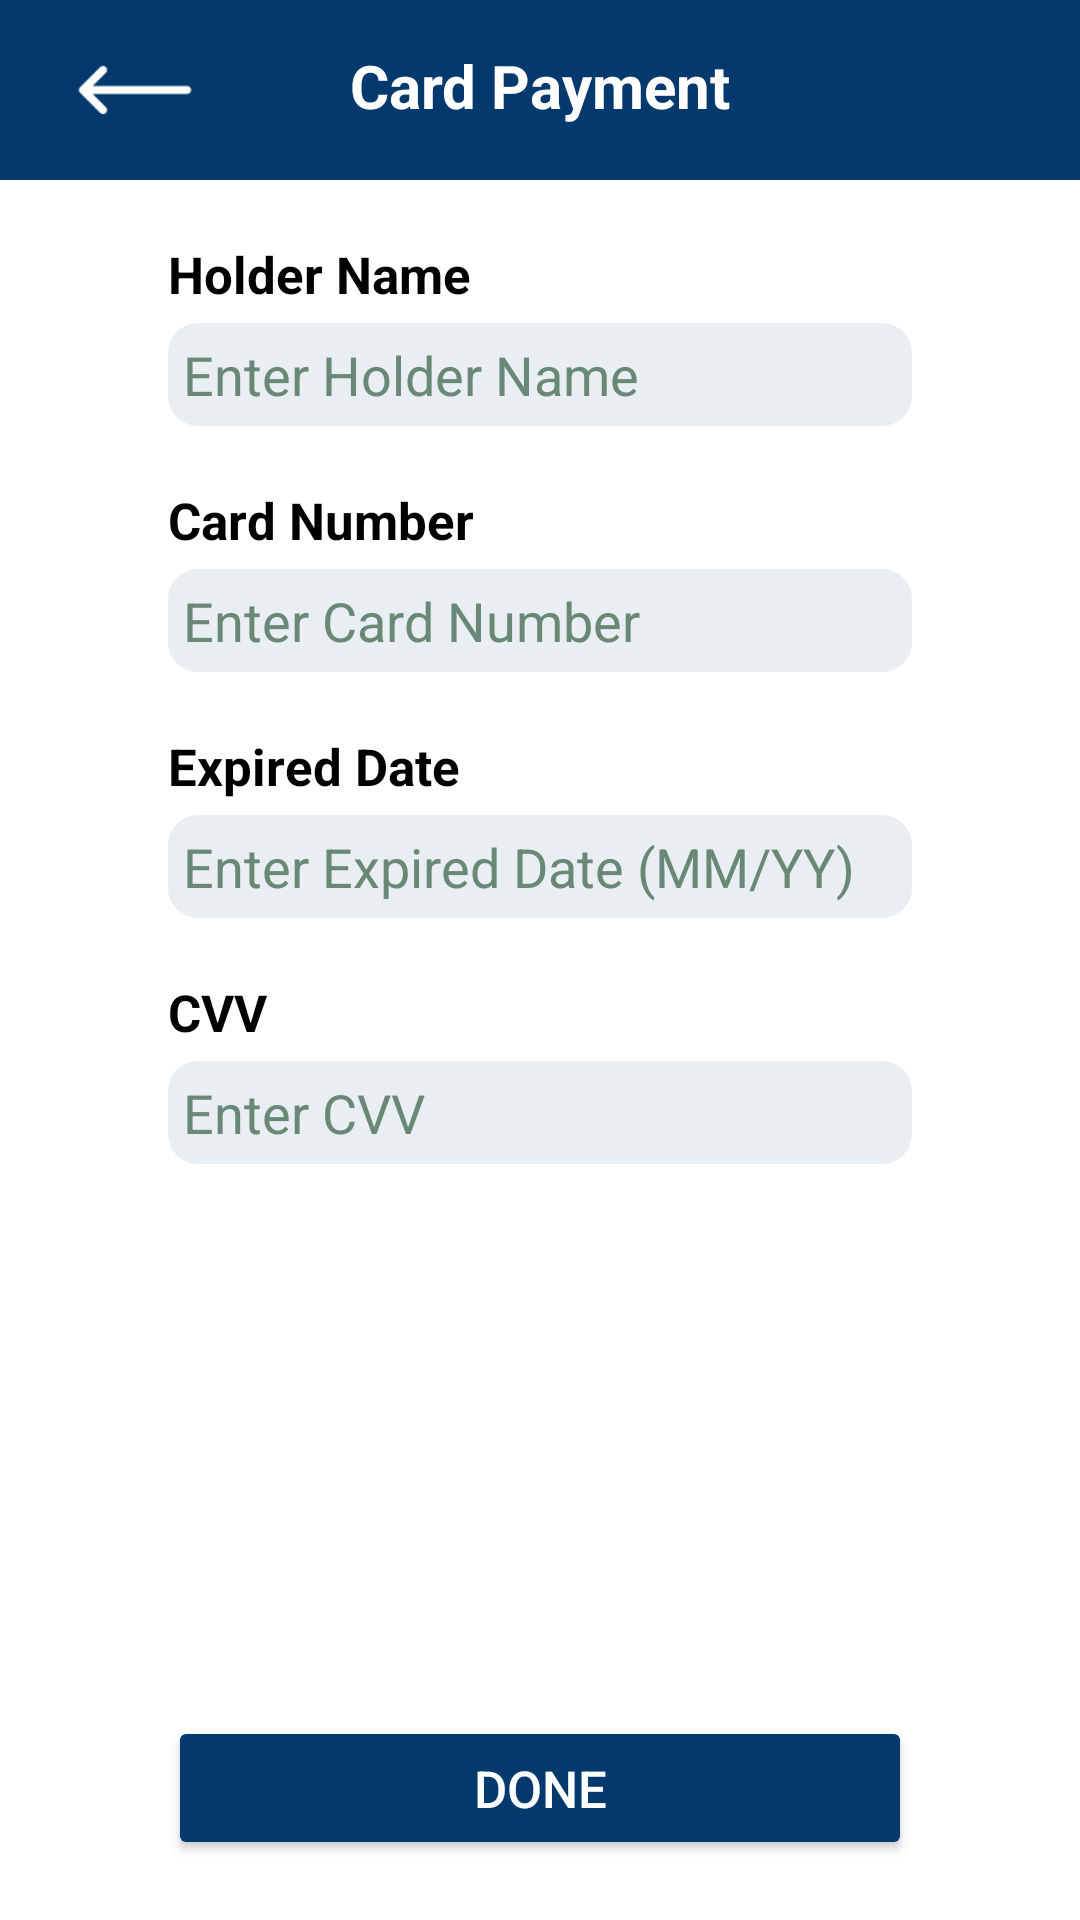

This screen was rendered from an Android layout file. Write that file and the resources it references.
<!-- AndroidManifest.xml: application theme Theme.CampusMarketplace -->
<!-- res/layout/fragment_card_payment.xml -->
<?xml version="1.0" encoding="utf-8"?>
<layout xmlns:android="http://schemas.android.com/apk/res/android"
    xmlns:tools="http://schemas.android.com/tools"
    xmlns:app="http://schemas.android.com/apk/res-auto">

    <androidx.constraintlayout.widget.ConstraintLayout
        android:layout_width="match_parent"
        android:layout_height="match_parent"
        tools:context=".BlankFragment"
        android:background="@color/white">

        <androidx.constraintlayout.widget.ConstraintLayout
            android:id="@+id/app_bar"
            android:layout_width="match_parent"
            android:layout_height="60dp"
            app:layout_constraintTop_toTopOf="parent"
            app:layout_constraintStart_toStartOf="parent"
            app:layout_constraintEnd_toEndOf="parent"
            android:orientation="horizontal"
            android:background="@color/blue_Dark"
            >

            <ImageButton
                android:id="@+id/btnUp"
                android:layout_width="70dp"
                android:layout_height="40dp"
                app:layout_constraintTop_toTopOf="parent"
                app:layout_constraintStart_toStartOf="parent"
                android:layout_marginTop="10dp"
                android:layout_marginLeft="10dp"
                android:src="@drawable/back_arrow"
                android:scaleType="fitCenter"
                android:background="@color/blue_Dark"
                />

            <TextView
                android:layout_width="wrap_content"
                android:layout_height="wrap_content"
                android:text="@string/card_payment"
                android:textStyle="bold"
                android:textSize="20sp"
                android:layout_margin="15dp"
                android:textColor="@color/white"
                app:layout_constraintTop_toTopOf="parent"
                app:layout_constraintEnd_toEndOf="parent"
                app:layout_constraintStart_toStartOf="parent"
                />
        </androidx.constraintlayout.widget.ConstraintLayout>

        <androidx.constraintlayout.widget.Guideline
            android:id="@+id/guideline1"
            android:layout_width="wrap_content"
            android:layout_height="wrap_content"
            app:layout_constraintGuide_percent="0.1"
            android:orientation="vertical" />

        <androidx.constraintlayout.widget.Guideline
            android:id="@+id/guideline3"
            android:layout_width="wrap_content"
            android:layout_height="wrap_content"
            app:layout_constraintGuide_percent="0.9"
            android:orientation="vertical" />

        <TextView
            android:id="@+id/tv_holderName"
            android:layout_width="0dp"
            android:layout_height="wrap_content"
            android:text="@string/holder_name"
            android:layout_margin="20dp"
            app:layout_constraintStart_toEndOf="@+id/guideline1"
            app:layout_constraintEnd_toStartOf="@+id/guideline3"
            app:layout_constraintTop_toBottomOf="@id/app_bar"
            android:textColor="@color/black"
            android:textStyle="bold"
            android:textSize="17sp" />

        <EditText
            android:id="@+id/et_holderName"
            android:layout_width="0dp"
            android:layout_height="wrap_content"
            app:layout_constraintTop_toBottomOf="@+id/tv_holderName"
            app:layout_constraintStart_toEndOf="@+id/guideline1"
            app:layout_constraintEnd_toEndOf="@+id/guideline3"
            android:layout_marginTop="5dp"
            android:layout_marginBottom="20dp"
            android:layout_marginStart="20dp"
            android:layout_marginEnd="20dp"
            android:hint="@string/enter_holder_name"
            android:textColorHint="@color/dark_Grey"
            android:textColor="@color/black"
            android:background="@drawable/rounded_background"
            android:inputType="text"
            android:digits="abcdefghijklmnopqrstuvwxyzABCDEFGHIJKLMNOPQRSTUVWXYZ "
            android:padding="5dp"
            />

        <TextView
            android:id="@+id/tv_cardNumber"
            android:layout_width="0dp"
            android:layout_height="wrap_content"
            android:text="@string/card_number"
            android:layout_margin="20dp"
            app:layout_constraintStart_toEndOf="@+id/guideline1"
            app:layout_constraintEnd_toStartOf="@+id/guideline3"
            app:layout_constraintTop_toBottomOf="@+id/et_holderName"
            android:textColor="@color/black"
            android:textStyle="bold"
            android:textSize="17sp" />

        <EditText
            android:id="@+id/et_cardNumber"
            android:layout_width="0dp"
            android:layout_height="wrap_content"
            app:layout_constraintTop_toBottomOf="@+id/tv_cardNumber"
            app:layout_constraintStart_toEndOf="@+id/guideline1"
            app:layout_constraintEnd_toEndOf="@+id/guideline3"
            android:layout_marginTop="5dp"
            android:layout_marginBottom="20dp"
            android:layout_marginStart="20dp"
            android:layout_marginEnd="20dp"
            android:textColorHint="@color/dark_Grey"
            android:textColor="@color/black"
            android:hint="@string/enter_card_number"
            android:background="@drawable/rounded_background"
            android:padding="5dp"
            android:inputType="number"
            android:maxLength="16" />

        <TextView
            android:id="@+id/tv_expiredDate"
            android:layout_width="0dp"
            android:layout_height="wrap_content"
            android:text="@string/expired_date"
            android:layout_margin="20dp"
            app:layout_constraintStart_toEndOf="@+id/guideline1"
            app:layout_constraintEnd_toStartOf="@+id/guideline3"
            app:layout_constraintTop_toBottomOf="@+id/et_cardNumber"
            android:textColor="@color/black"
            android:textStyle="bold"
            android:textSize="17sp" />

        <EditText
            android:id="@+id/et_expiredDate"
            android:layout_width="0dp"
            android:layout_height="wrap_content"
            app:layout_constraintTop_toBottomOf="@+id/tv_expiredDate"
            app:layout_constraintStart_toEndOf="@+id/guideline1"
            app:layout_constraintEnd_toEndOf="@+id/guideline3"
            android:layout_marginTop="5dp"
            android:layout_marginBottom="20dp"
            android:layout_marginStart="20dp"
            android:layout_marginEnd="20dp"
            android:textColorHint="@color/dark_Grey"
            android:textColor="@color/black"
            android:hint="@string/enter_expired_date_mm_yy"
            android:background="@drawable/rounded_background"
            android:padding="5dp"
            android:inputType="text"
            android:maxLength="5" />

        <TextView
            android:id="@+id/tv_cvv"
            android:layout_width="0dp"
            android:layout_height="wrap_content"
            android:text="@string/cvv"
            android:layout_margin="20dp"
            app:layout_constraintStart_toEndOf="@+id/guideline1"
            app:layout_constraintEnd_toStartOf="@+id/guideline3"
            app:layout_constraintTop_toBottomOf="@+id/et_expiredDate"
            android:textColor="@color/black"
            android:textStyle="bold"
            android:textSize="17sp" />

        <EditText
            android:id="@+id/et_cvv"
            android:layout_width="0dp"
            android:layout_height="wrap_content"
            app:layout_constraintTop_toBottomOf="@+id/tv_cvv"
            app:layout_constraintStart_toEndOf="@+id/guideline1"
            app:layout_constraintEnd_toEndOf="@+id/guideline3"
            android:layout_marginTop="5dp"
            android:layout_marginBottom="20dp"
            android:layout_marginStart="20dp"
            android:layout_marginEnd="20dp"
            android:textColorHint="@color/dark_Grey"
            android:textColor="@color/black"
            android:hint="@string/enter_cvv"
            android:background="@drawable/rounded_background"
            android:padding="5dp"
            android:inputType="number"
            android:maxLength="3" />

        <Button
            android:id="@+id/btn_done"
            android:layout_width="0dp"
            android:layout_height="wrap_content"
            android:text="@string/done"
            android:layout_marginBottom="10dp"
            app:layout_constraintBottom_toBottomOf="parent"
            app:layout_constraintStart_toEndOf="@+id/guideline1"
            app:layout_constraintEnd_toStartOf="@+id/guideline3"
            android:backgroundTint="@color/blue_Dark"
            android:textColor="@color/white"
            android:textSize="17sp"
            android:layout_margin="20dp"
            />
    </androidx.constraintlayout.widget.ConstraintLayout>
</layout>
<!-- resources referenced by this layout -->
<resources>
  <color name="black">#FF000000</color>
  <color name="blue_Dark">#03396C</color>
  <color name="dark_Grey">#698976</color>
  <color name="white">#FFFFFFFF</color>
  <!-- drawable back_arrow: png bitmap (drawable, 828 bytes) -->
  <!-- drawable rounded_background (drawable) -->
  <?xml version="1.0" encoding="utf-8"?>
  <selector xmlns:android="http://schemas.android.com/apk/res/android">
      <item>
          <shape android:shape="rectangle">
              <solid android:color="@color/grey"/>
              <corners android:radius="10dp" />
          </shape>
      </item>
  </selector>
  <string name="card_number">Card Number</string>
  <string name="card_payment">Card Payment</string>
  <string name="cvv">CVV</string>
  <string name="done">Done</string>
  <string name="enter_card_number">Enter Card Number</string>
  <string name="enter_cvv">Enter CVV</string>
  <string name="enter_expired_date_mm_yy">Enter Expired Date (MM/YY)</string>
  <string name="enter_holder_name">Enter Holder Name</string>
  <string name="expired_date">Expired Date</string>
  <string name="holder_name">Holder Name</string>
  <style name="Theme.CampusMarketplace" parent="Base.Theme.CampusMarketplace" />
  <color name="grey">#E8EEF1</color>
  <style name="Base.Theme.CampusMarketplace" parent="Theme.Material3.DayNight.NoActionBar">
          
          
      </style>
</resources>
